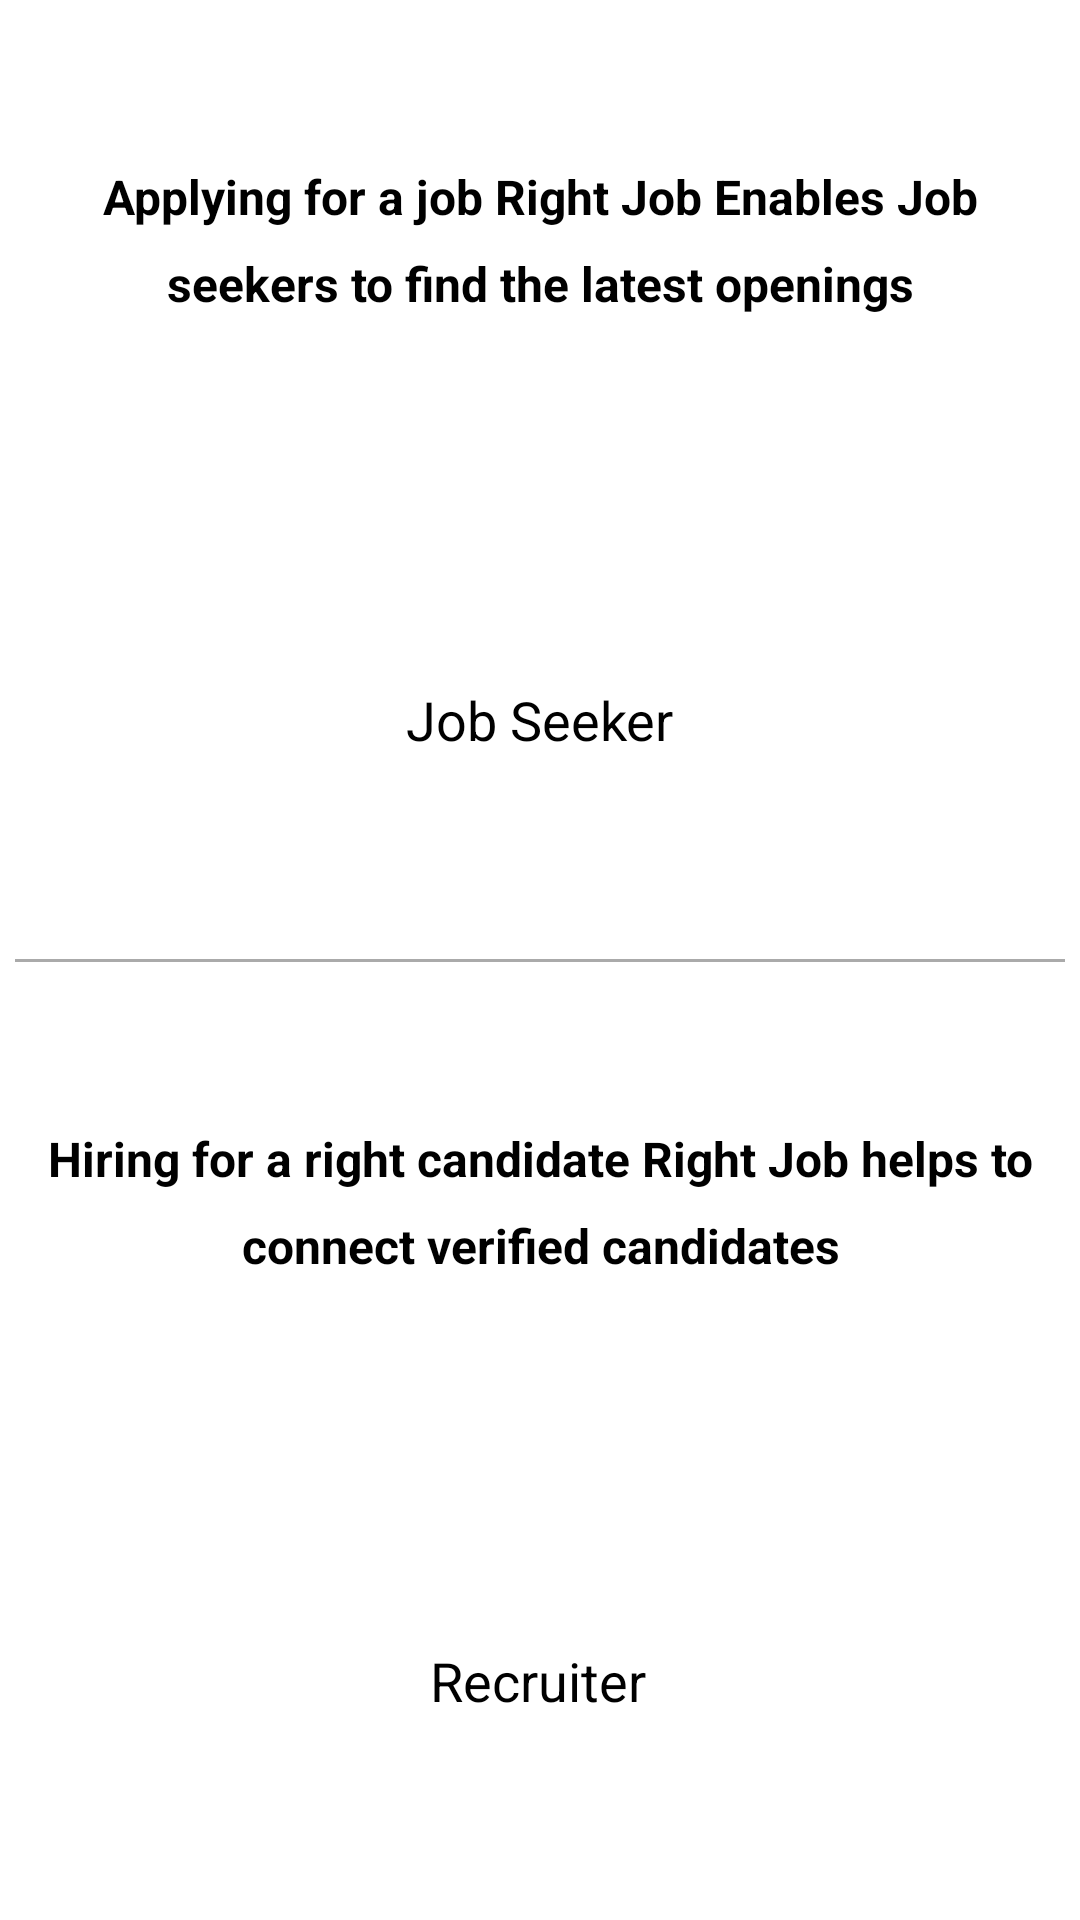

Android layout source for this screen:
<!-- AndroidManifest.xml: application theme Theme.RightJobService -->
<!-- res/layout/activity_sign_in.xml -->
<?xml version="1.0" encoding="utf-8"?>
<androidx.constraintlayout.widget.ConstraintLayout xmlns:android="http://schemas.android.com/apk/res/android"
    xmlns:app="http://schemas.android.com/apk/res-auto"
    xmlns:tools="http://schemas.android.com/tools"
    android:layout_width="match_parent"
    android:layout_height="match_parent"
    tools:context=".SignInActivity">

    <TextView
        android:id="@+id/welcomeJobSeekerTextView"
        android:layout_width="wrap_content"
        android:layout_height="wrap_content"
        android:layout_margin="5dp"
        android:gravity="center_horizontal"
        android:padding="10dp"
        android:text="@string/job_seeker_text"
        android:textColor="#000000"
        android:textSize="16sp"
        android:textStyle="bold"
        android:lineSpacingExtra="10dp"
        app:layout_constraintBottom_toTopOf="@+id/jobSeekerImageView"
        app:layout_constraintEnd_toEndOf="parent"
        app:layout_constraintStart_toStartOf="parent"
        app:layout_constraintTop_toTopOf="parent" />

    <ImageView
        android:id="@+id/jobSeekerImageView"
        android:layout_width="wrap_content"
        android:layout_height="wrap_content"
        android:contentDescription="@string/todo"
        app:layout_constraintBottom_toTopOf="@+id/dividerView"
        app:layout_constraintEnd_toEndOf="parent"
        app:layout_constraintStart_toStartOf="parent"
        app:layout_constraintTop_toTopOf="parent"
        app:srcCompat="@drawable/ic_launcher_background"
        tools:ignore="VectorDrawableCompat" />

    <TextView
        android:id="@+id/jobSeekerTextView"
        android:layout_width="wrap_content"
        android:layout_height="wrap_content"
        android:text="@string/job_seeker"
        android:textColor="@color/black"
        android:textSize="18sp"
        app:layout_constraintBottom_toTopOf="@+id/dividerView"
        app:layout_constraintEnd_toEndOf="parent"
        app:layout_constraintStart_toStartOf="parent"
        app:layout_constraintTop_toBottomOf="@+id/jobSeekerImageView" />

    <View
        android:id="@+id/dividerView"
        android:layout_width="match_parent"
        android:layout_height="1dp"
        android:layout_margin="5dp"
        android:background="@android:color/darker_gray"
        android:padding="5dp"
        app:layout_constraintBottom_toBottomOf="parent"
        app:layout_constraintEnd_toEndOf="parent"
        app:layout_constraintStart_toStartOf="parent"
        app:layout_constraintTop_toTopOf="parent" />

    <TextView
        android:id="@+id/welcomeRecruiterTextView"
        android:layout_width="wrap_content"
        android:layout_height="wrap_content"
        android:layout_margin="5dp"
        android:gravity="center_horizontal"
        android:padding="10dp"
        android:text="@string/recrutier_text"
        android:textColor="@color/black"
        android:textSize="16sp"
        android:textStyle="bold"
        android:lineSpacingExtra="10dp"
        app:layout_constraintBottom_toTopOf="@+id/recruiterImageView"
        app:layout_constraintEnd_toEndOf="parent"
        app:layout_constraintStart_toStartOf="parent"
        app:layout_constraintTop_toBottomOf="@+id/dividerView" />

    <ImageView
        android:id="@+id/recruiterImageView"
        android:layout_width="wrap_content"
        android:layout_height="wrap_content"
        android:contentDescription="@string/todo"
        app:layout_constraintBottom_toBottomOf="parent"
        app:layout_constraintEnd_toEndOf="parent"
        app:layout_constraintStart_toStartOf="parent"
        app:layout_constraintTop_toBottomOf="@+id/dividerView"
        app:srcCompat="@drawable/ic_launcher_background"
        tools:ignore="VectorDrawableCompat" />

    <TextView
        android:id="@+id/recruiterTextView"
        android:layout_width="wrap_content"
        android:layout_height="wrap_content"
        android:text="@string/recruiter"
        android:textColor="@color/black"
        android:textSize="18sp"
        app:layout_constraintBottom_toBottomOf="parent"
        app:layout_constraintEnd_toEndOf="parent"
        app:layout_constraintHorizontal_bias="0.498"
        app:layout_constraintStart_toStartOf="parent"
        app:layout_constraintTop_toBottomOf="@+id/recruiterImageView" />

    <TextView
        android:id="@+id/otpTextView"
        android:layout_width="wrap_content"
        android:layout_height="wrap_content"
        android:text="@string/login_and_applying_for_a_job"
        android:textColor="#000000"
        android:textSize="18sp"
        android:textStyle="bold"
        app:layout_constraintBottom_toTopOf="@+id/phoneNumberEditText"
        app:layout_constraintEnd_toEndOf="parent"
        app:layout_constraintHorizontal_bias="0.5"
        app:layout_constraintStart_toStartOf="parent"
        app:layout_constraintTop_toTopOf="parent" />


    <EditText
        android:id="@+id/phoneNumberEditText"
        android:layout_width="match_parent"
        android:layout_height="wrap_content"
        android:layout_margin="20dp"
        android:background="@drawable/rounded_edit_text"
        android:digits="0123456789+"
        android:ems="10"
        android:hint="@string/enter_your_mobile_number"
        android:inputType="phone"
        android:maxLength="10"
        android:padding="10dp"
        app:layout_constraintBottom_toBottomOf="@+id/jobSeekerImageView"
        app:layout_constraintEnd_toEndOf="parent"
        app:layout_constraintStart_toStartOf="parent" />

    <Button
        android:id="@+id/getOtpButton"
        android:layout_width="wrap_content"
        android:layout_height="wrap_content"
        android:layout_marginTop="30dp"
        android:text="@string/get_otp"
        android:textAllCaps="false"
        app:layout_constraintEnd_toEndOf="parent"
        app:layout_constraintHorizontal_bias="0.5"
        app:layout_constraintStart_toStartOf="parent"
        app:layout_constraintTop_toBottomOf="@+id/phoneNumberEditText" />

    <TextView
        android:id="@+id/verifyTextView"
        android:layout_width="wrap_content"
        android:layout_height="wrap_content"
        android:layout_margin="20dp"
        android:text=""
        android:lineSpacingExtra="10sp"
        android:textColor="#000000"
        android:textSize="18sp"
        android:textStyle="bold"
        app:layout_constraintBottom_toTopOf="@+id/phoneNumberEditText"
        app:layout_constraintStart_toStartOf="parent"
        app:layout_constraintTop_toTopOf="parent" />

    <EditText
        android:id="@+id/enterOtpEditText"
        android:layout_width="match_parent"
        android:layout_height="wrap_content"
        android:layout_margin="20dp"
        android:background="@drawable/rounded_edit_text"
        android:digits="0123456789+"
        android:ems="10"
        android:hint="@string/please_enter_otp"
        android:inputType="phone"
        android:maxLength="10"
        android:padding="10dp"
        app:layout_constraintBottom_toBottomOf="@+id/jobSeekerImageView"
        app:layout_constraintEnd_toEndOf="parent"
        app:layout_constraintStart_toStartOf="parent" />

    <Button
        android:id="@+id/verifyOtpButton"
        android:layout_width="wrap_content"
        android:layout_height="wrap_content"
        android:layout_marginTop="30dp"
        android:text="@string/login"
        android:textAllCaps="false"
        app:layout_constraintEnd_toEndOf="parent"
        app:layout_constraintHorizontal_bias="0.5"
        app:layout_constraintStart_toStartOf="parent"
        app:layout_constraintTop_toBottomOf="@+id/enterOtpEditText" />

    <TextView
        android:id="@+id/resendOtpTextView"
        android:layout_width="wrap_content"
        android:layout_height="wrap_content"
        android:layout_marginTop="30dp"
        android:padding="10dp"
        android:text="@string/resend_otp"
        android:textColor="@color/black"
        android:textSize="16sp"
        android:textStyle="bold"
        app:layout_constraintEnd_toEndOf="parent"
        app:layout_constraintStart_toStartOf="parent"
        app:layout_constraintTop_toBottomOf="@+id/verifyOtpButton" />

    <androidx.constraintlayout.widget.Group
        android:id="@+id/jobSeekerGroup"
        android:layout_width="wrap_content"
        android:layout_height="wrap_content"
        app:constraint_referenced_ids="jobSeekerImageView,welcomeJobSeekerTextView,jobSeekerTextView" />

    <androidx.constraintlayout.widget.Group
        android:id="@+id/recruiterGroup"
        android:layout_width="wrap_content"
        android:layout_height="wrap_content"
        app:constraint_referenced_ids="welcomeRecruiterTextView,recruiterImageView,recruiterTextView" />

    <androidx.constraintlayout.widget.Group
        android:id="@+id/otpScreenGroup"
        android:layout_width="wrap_content"
        android:layout_height="wrap_content"
        android:visibility="gone"
        app:constraint_referenced_ids="phoneNumberEditText,getOtpButton,otpTextView" />

    <androidx.constraintlayout.widget.Group
        android:id="@+id/verifyOtpGroup"
        android:layout_width="wrap_content"
        android:layout_height="wrap_content"
        android:visibility="gone"
        app:constraint_referenced_ids="enterOtpEditText,verifyOtpButton,resendOtpTextView,verifyTextView" />

</androidx.constraintlayout.widget.ConstraintLayout>
<!-- resources referenced by this layout -->
<resources>
  <string name="enter_your_mobile_number">Enter your Mobile Number</string>
  <string name="get_otp">Get OTP</string>
  <string name="job_seeker">Job Seeker</string>
  <string name="job_seeker_text">Applying for a job Right Job Enables Job seekers to find the latest openings</string>
  <string name="login">Login</string>
  <string name="login_and_applying_for_a_job">Login and Applying for a job</string>
  <string name="please_enter_otp">Please enter OTP</string>
  <string name="recruiter">Recruiter</string>
  <string name="recrutier_text">Hiring for a right candidate Right Job helps to connect verified candidates</string>
  <string name="resend_otp">Resend OTP</string>
  <string name="todo">TODO</string>
  <style name="Theme.RightJobService" parent="Theme.MaterialComponents.DayNight.DarkActionBar">
          
          <item name="colorPrimary">@color/purple_500</item>
          <item name="colorPrimaryVariant">@color/purple_700</item>
          <item name="colorOnPrimary">@color/white</item>
          
          <item name="colorSecondary">@color/teal_200</item>
          <item name="colorSecondaryVariant">@color/teal_700</item>
          <item name="colorOnSecondary">@color/black</item>
          
          <item name="android:statusBarColor" tools:targetApi="l">?attr/colorPrimaryVariant</item>
          
      </style>
  <!-- not gathered from this repository: default colours our renderer supplied (Android Studio template values) -->
  <color name="purple_500">#FF6200EE</color>
  <color name="purple_700">#FF3700B3</color>
  <color name="teal_200">#FF03DAC5</color>
  <color name="teal_700">#FF018786</color>
  <color name="black">#FF000000</color>
  <color name="white">#FFFFFFFF</color>
</resources>
